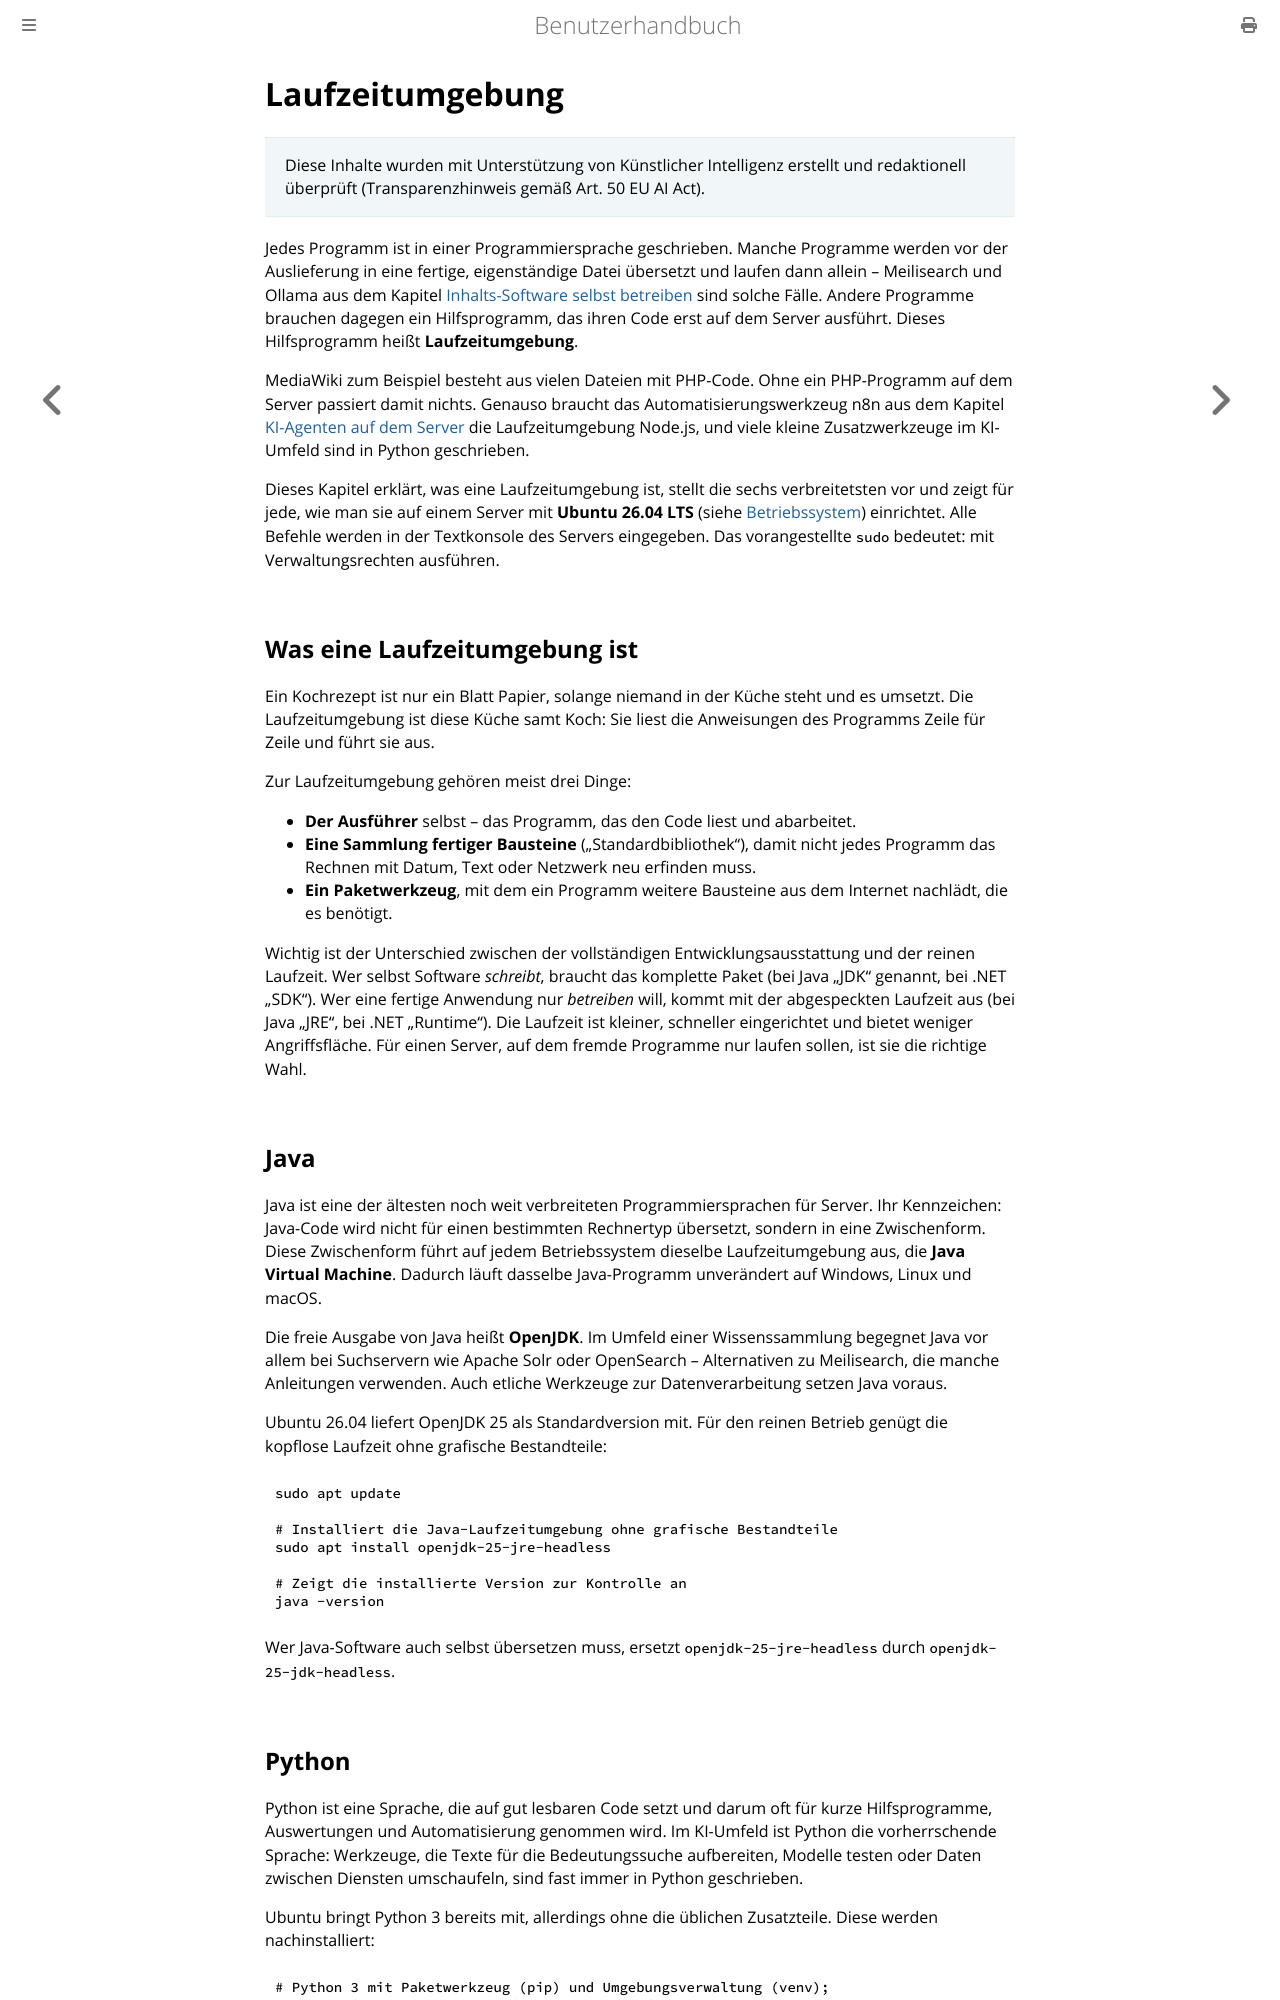

repository: thorstenkloehn/benutzerbuch · page: server-einrichten/laufzeitumgebung.html · generator: mdbook

# Laufzeitumgebung

> Diese Inhalte wurden mit Unterstützung von Künstlicher Intelligenz erstellt und redaktionell überprüft (Transparenzhinweis gemäß Art. 50 EU AI Act).

Jedes Programm ist in einer Programmiersprache geschrieben. Manche Programme werden vor der Auslieferung in eine fertige, eigenständige Datei übersetzt und laufen dann allein – Meilisearch und Ollama aus dem Kapitel [Inhalts-Software selbst betreiben](../grundlagen/inhalt-software-verwalten.md) sind solche Fälle. Andere Programme brauchen dagegen ein Hilfsprogramm, das ihren Code erst auf dem Server ausführt. Dieses Hilfsprogramm heißt **Laufzeitumgebung**.

MediaWiki zum Beispiel besteht aus vielen Dateien mit PHP-Code. Ohne ein PHP-Programm auf dem Server passiert damit nichts. Genauso braucht das Automatisierungswerkzeug n8n aus dem Kapitel [KI-Agenten auf dem Server](./ki-agent.md) die Laufzeitumgebung Node.js, und viele kleine Zusatzwerkzeuge im KI-Umfeld sind in Python geschrieben.

Dieses Kapitel erklärt, was eine Laufzeitumgebung ist, stellt die sechs verbreitetsten vor und zeigt für jede, wie man sie auf einem Server mit **Ubuntu 26.04 LTS** (siehe [Betriebssystem](./betriebssystem.md)) einrichtet. Alle Befehle werden in der Textkonsole des Servers eingegeben. Das vorangestellte `sudo` bedeutet: mit Verwaltungsrechten ausführen.

## Was eine Laufzeitumgebung ist

Ein Kochrezept ist nur ein Blatt Papier, solange niemand in der Küche steht und es umsetzt. Die Laufzeitumgebung ist diese Küche samt Koch: Sie liest die Anweisungen des Programms Zeile für Zeile und führt sie aus.

Zur Laufzeitumgebung gehören meist drei Dinge:

- **Der Ausführer** selbst – das Programm, das den Code liest und abarbeitet.
- **Eine Sammlung fertiger Bausteine** („Standardbibliothek"), damit nicht jedes Programm das Rechnen mit Datum, Text oder Netzwerk neu erfinden muss.
- **Ein Paketwerkzeug**, mit dem ein Programm weitere Bausteine aus dem Internet nachlädt, die es benötigt.

Wichtig ist der Unterschied zwischen der vollständigen Entwicklungsausstattung und der reinen Laufzeit. Wer selbst Software *schreibt*, braucht das komplette Paket (bei Java „JDK" genannt, bei .NET „SDK"). Wer eine fertige Anwendung nur *betreiben* will, kommt mit der abgespeckten Laufzeit aus (bei Java „JRE", bei .NET „Runtime"). Die Laufzeit ist kleiner, schneller eingerichtet und bietet weniger Angriffsfläche. Für einen Server, auf dem fremde Programme nur laufen sollen, ist sie die richtige Wahl.

## Java

Java ist eine der ältesten noch weit verbreiteten Programmiersprachen für Server. Ihr Kennzeichen: Java-Code wird nicht für einen bestimmten Rechnertyp übersetzt, sondern in eine Zwischenform. Diese Zwischenform führt auf jedem Betriebssystem dieselbe Laufzeitumgebung aus, die **Java Virtual Machine**. Dadurch läuft dasselbe Java-Programm unverändert auf Windows, Linux und macOS.

Die freie Ausgabe von Java heißt **OpenJDK**. Im Umfeld einer Wissenssammlung begegnet Java vor allem bei Suchservern wie Apache Solr oder OpenSearch – Alternativen zu Meilisearch, die manche Anleitungen verwenden. Auch etliche Werkzeuge zur Datenverarbeitung setzen Java voraus.

Ubuntu 26.04 liefert OpenJDK 25 als Standardversion mit. Für den reinen Betrieb genügt die kopflose Laufzeit ohne grafische Bestandteile:

```bash
sudo apt update

# Installiert die Java-Laufzeitumgebung ohne grafische Bestandteile
sudo apt install openjdk-25-jre-headless

# Zeigt die installierte Version zur Kontrolle an
java -version
```

Wer Java-Software auch selbst übersetzen muss, ersetzt `openjdk-25-jre-headless` durch `openjdk-25-jdk-headless`.
